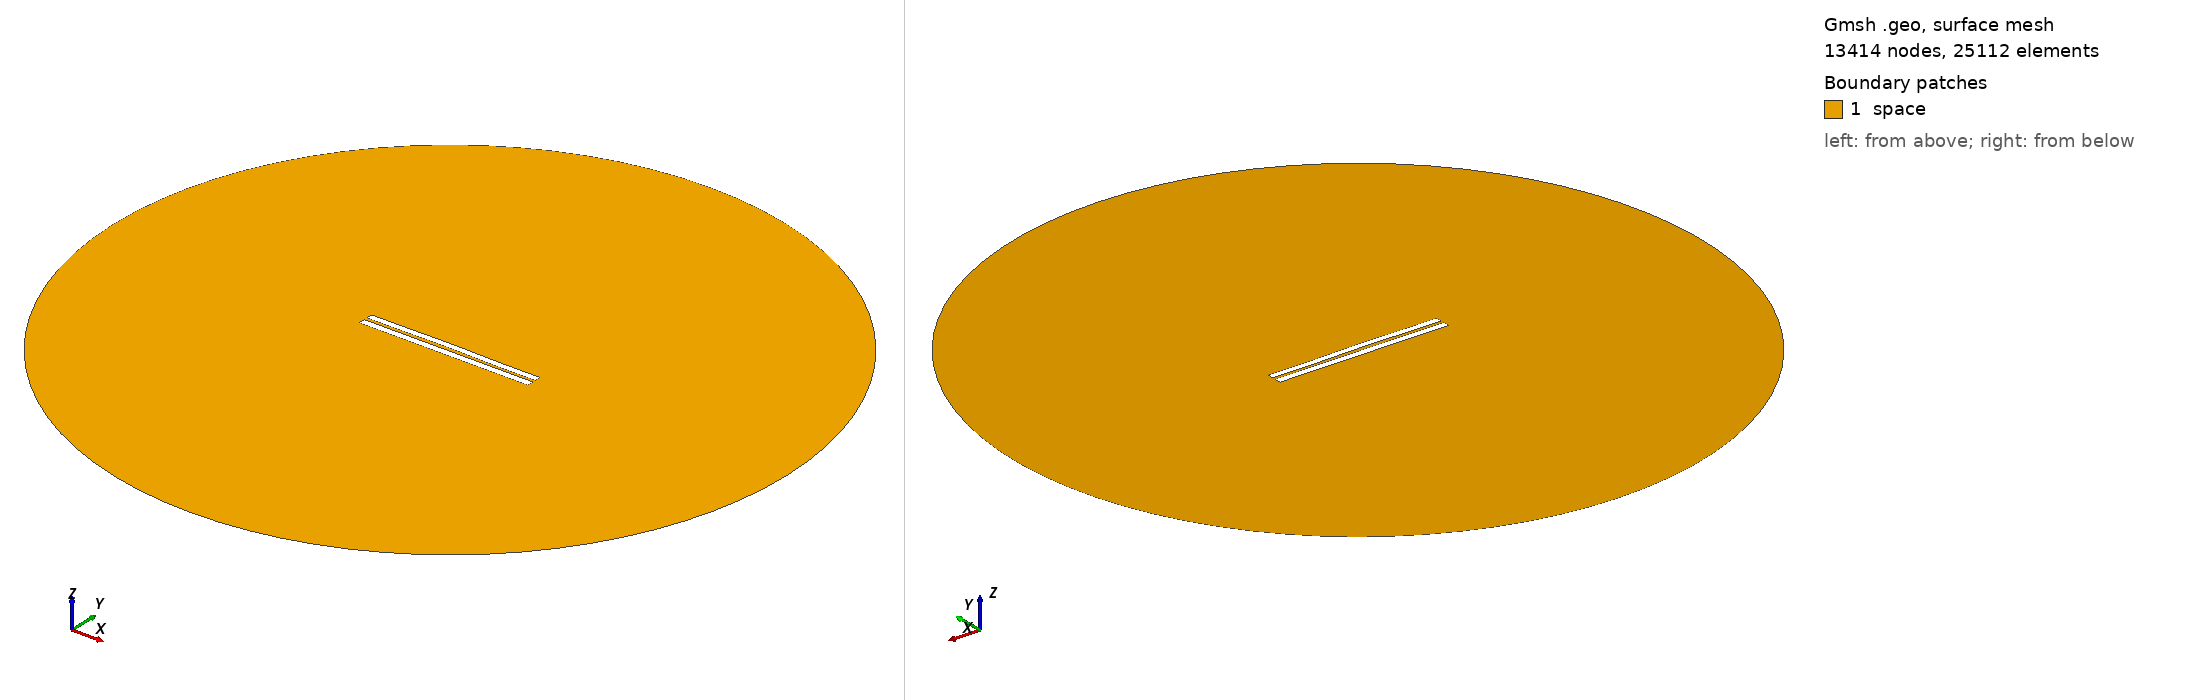

Gmsh geometry script, surface-meshed: 13414 nodes, 25112 surface elements. Boundary patches (legend numbers): 1 space. Left view from above one corner, right view from below the opposite corner. Legend entries are the model's physical surfaces. The drawing asked Gmsh for element sizes between 1% and 20% of the model's largest extent; the script's own settings can give other sizes.

=== 3992.geo (drawn) ===
//---------------------------------------
// Geometry kernel
//---------------------------------------

SetFactory("OpenCASCADE");



//---------------------------------------
// Parameters of the geometry
//---------------------------------------

// Overetch of the upper plate
overetch = 0.125;

// Distance between the plates
distance = 1.75;

// Discretization over the x axis (for the deformation)
nx = 50; 

// Length of the plate
L = 100 - overetch; 

// Number of modes
n = 4; 

// 1st mode coefficient
coeff(1) = -0.075;
beta(1) = 0.596864 * 3.1415926535 / L;

// 2nd mode coefficient
coeff(2) = 0.15;
beta(2) = 1.49418 * 3.1415926535 / L;

// 3rd mode coefficient
coeff(3) = 0.07499999999999998;
beta(3) = 2.50025 * 3.1415926535 / L;

// 4th mode coefficient
coeff(4) = -0.075;
beta(4) = 3.49999 * 3.1415926535 / L;



//---------------------------------------
// Upper plate (deformed rectangle)
//---------------------------------------

// Coordiantes of the upper plate
xmin = -50;
xmax = 50 - overetch;

// Height of the upper plate
yheight = 4 - 2 * overetch;

// Indexes of the points
UpperID[] = {};
LowerID[] = {};
LeftID[] = {};
RightID[] = {};

// Point index
p = 1;

// Horizontal edges
For i In {1:nx}
    x = xmin + (i-1)*(xmax - xmin)/(nx-1);

    y_bottom = distance / 2 + overetch;
    For j In {1:n}
        C = (Cosh(beta(j)*L) + Cos(beta(j)*L)) / (Sinh(beta(j)*L) + Sin(beta(j)*L));
        y_bottom  = y_bottom + coeff(j) * (Cosh(beta(j)*(x+50)) - Cos(beta(j)*(x+50)) - C * (Sinh(beta(j)*(x+50)) - Sin(beta(j)*(x+50))));
    EndFor

    y_top = y_bottom + yheight;

    Point(p) = {x, y_top, 0, 1.0};
    UpperID[i] = p;
    p = p + 1;

    Point(p) = {x, y_bottom, 0, 1.0};
    LowerID[i] = p;
    p = p + 1;
EndFor

// Create point lists
UpperPts[] = {}; LowerPts[] = {};
For i In {1:nx}
  UpperPts[] += {UpperID[i]};
  LowerPts[] += {LowerID[i]};
EndFor

// Build splines
Spline(1) = {UpperPts[]};
Spline(2) = {LowerPts[]};
Line(3) = {LowerPts[nx-1], UpperPts[nx-1]};
Line(4) = {LowerPts[0], UpperPts[0]};

// Build the plane surface
Curve Loop(1) = {2, 3, -1, -4};
Plane Surface(1) = {1};



//---------------------------------------
// Lower plate (rectangle)
//---------------------------------------

// Vertices
Point(1001) = {-50, -1, 0, 1.0};
Point(1002) = { 50, -1, 0, 1.0};
Point(1003) = { 50,  -5, 0, 1.0};
Point(1004) = {-50,  -5, 0, 1.0};

// Edges
Line(5) = {1001, 1002};
Line(6) = {1002, 1003};
Line(7) = {1003, 1004};
Line(8) = {1004, 1001};

// Plane surface
Line Loop(2) = {5, 6, 7, 8};
Plane Surface(2) = {2}; 



//---------------------------------------
// Outer (fictious) boundary
//---------------------------------------

// Points
Point(1005) = {0, 0, 0};       // Center
Point(1006) = {200, 0, 0};     // Start point
Point(1007) = {0, 200, 0};     // 90 degrees
Point(1008) = {-200, 0, 0};    // 180 degrees
Point(1009) = {0, -200, 0};    // 270 degrees

// Circle arcs (each needs start, center, end)
Circle(9) = {1006, 1005, 1007};
Circle(10) = {1007, 1005, 1008};
Circle(11) = {1008, 1005, 1009};
Circle(12) = {1009, 1005, 1006};

// Plane surface for the entire domain
Curve Loop(3) = {9, 10, 11, 12};
Surface(3) = {3};

// Subtract the plates from the whole domain to obtain the actual domain where we want to solve the equations
BooleanDifference{ Surface{3}; Delete; }{ Surface{1}; Surface{2}; Delete; }




//---------------------------------------
// Transfinite Lines/Curves
//---------------------------------------

// Set the number of points on the boundaries
r = 7;

// Plates
Transfinite Curve {1, 2} = 50*r Using Progression 1;
Transfinite Curve {3, 4} = 2*r Using Progression 1;
Transfinite Line {5, 7} = 50*r Using Progression 1;
Transfinite Line {6, 8} = 2*r Using Progression 1;

// Outer boundary
Transfinite Line {9, 10, 11, 12} = 20 Using Progression 1;



//---------------------------------------
// Physical groups
//---------------------------------------                

// Physical curves (boundaries)
Physical Line("force_segment", 10) = {2};
Physical Line("upper_plate", 11) = {1, 3, 4};
Physical Line("lower_plate", 12) = {5, 6, 7, 8};
Physical Line("boundary", 20) = {9, 10, 11, 12};

// Physical Surfaces
Physical Surface("space", 30) = {3};



//---------------------------------------
// 6. Generate the Mesh
//---------------------------------------

// 2D mesh generation
Mesh 2;
